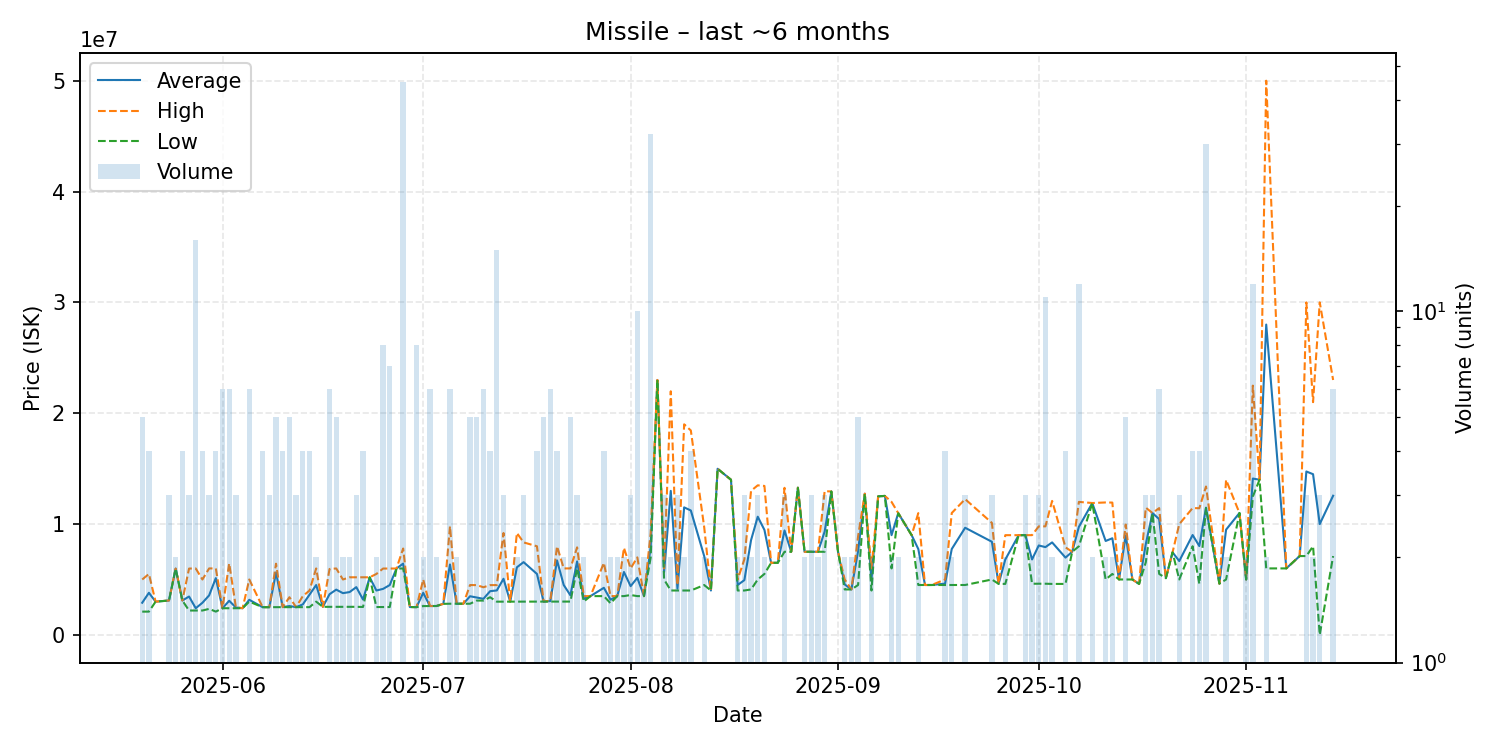

The data file committed next to this chart (first rows):
date, average, highest, lowest, order_count, volume
2025-05-20, 2902060, 5000000, 2100000, 5, 5
2025-05-21, 3800000, 5498000, 2102000, 4, 4
2025-05-22, 3000000, 3000000, 3000000, 1, 1
2025-05-24, 3103667, 3105000, 3103000, 3, 3
2025-05-25, 5984500, 5985000, 5984000, 2, 2
2025-05-26, 3104000, 3104000, 3104000, 4, 4
2025-05-27, 3462667, 5986000, 2201000, 3, 3
2025-05-28, 2406875, 5994000, 2200000, 7, 16
2025-05-29, 2900500, 5000000, 2201000, 4, 4
2025-05-30, 3566000, 5998000, 2350000, 3, 3
2025-05-31, 5123250, 5998000, 2103000, 4, 4
2025-06-01, 2407000, 2407000, 2407000, 6, 6
2025-06-02, 3081500, 6450000, 2408000, 6, 6
2025-06-03, 2469000, 2500000, 2407000, 3, 3
2025-06-04, 2408000, 2408000, 2408000, 1, 1
2025-06-05, 3167167, 5001000, 3000000, 4, 6
2025-06-07, 2503000, 2503000, 2503000, 4, 4
2025-06-08, 2504000, 2504000, 2504000, 2, 3
2025-06-09, 5639000, 6423000, 2504000, 4, 5
2025-06-10, 2507250, 2508000, 2507000, 4, 4
2025-06-11, 2604000, 3400000, 2506000, 5, 5
2025-06-12, 2505333, 2506000, 2505000, 3, 3
2025-06-13, 2753750, 3500000, 2505000, 4, 4
2025-06-14, 3626250, 4000000, 2505000, 2, 4
2025-06-15, 4499500, 5999000, 3000000, 2, 2
2025-06-16, 2534000, 2534000, 2534000, 1, 1
2025-06-17, 3672667, 5948000, 2535000, 6, 6
2025-06-18, 4085800, 5995000, 2535000, 5, 5
2025-06-19, 3767500, 5000000, 2535000, 2, 2
2025-06-20, 3867000, 5199000, 2535000, 2, 2
2025-06-21, 4311000, 5199000, 2535000, 3, 3
2025-06-22, 3193750, 5198000, 2521000, 4, 4
2025-06-23, 5199000, 5199000, 5199000, 1, 1
2025-06-24, 4007500, 5500000, 2515000, 2, 2
2025-06-25, 4153000, 5988000, 2515000, 8, 8
2025-06-26, 4500000, 5989000, 2515000, 7, 7
2025-06-27, 5989000, 5989000, 5989000, 1, 1
2025-06-28, 6434222, 7795000, 5995000, 31, 45
2025-06-29, 2515000, 2515000, 2515000, 1, 1
2025-06-30, 2507125, 2508000, 2507000, 8, 8
2025-07-01, 3800500, 5000000, 2601000, 2, 2
2025-07-02, 2606167, 2607000, 2606000, 6, 6
2025-07-03, 2609000, 2610000, 2608000, 2, 2
2025-07-04, 2804000, 2804000, 2804000, 1, 1
2025-07-05, 6352000, 9800000, 2814000, 6, 6
2025-07-06, 2813500, 2814000, 2813000, 2, 2
2025-07-07, 2814000, 2814000, 2814000, 1, 1
2025-07-08, 3487800, 4499000, 2814000, 4, 5
2025-07-09, 3376800, 4492000, 3098000, 5, 5
2025-07-10, 3257000, 4300000, 3098000, 6, 6
2025-07-11, 3945500, 4492500, 3398500, 4, 4
2025-07-12, 4012600, 4495000, 3000000, 11, 15
2025-07-13, 5065333, 9196000, 3000000, 3, 3
2025-07-14, 3000000, 3000000, 3000000, 1, 1
2025-07-15, 6098500, 9197000, 3000000, 2, 2
2025-07-16, 6566333, 8347500, 3004000, 3, 3
2025-07-18, 5501250, 7998000, 3004500, 4, 4
2025-07-19, 3004200, 3005000, 3004000, 5, 5
2025-07-20, 3052000, 3100000, 3004000, 6, 6
2025-07-21, 6723000, 7999000, 3004000, 3, 4
... 96 more rows
